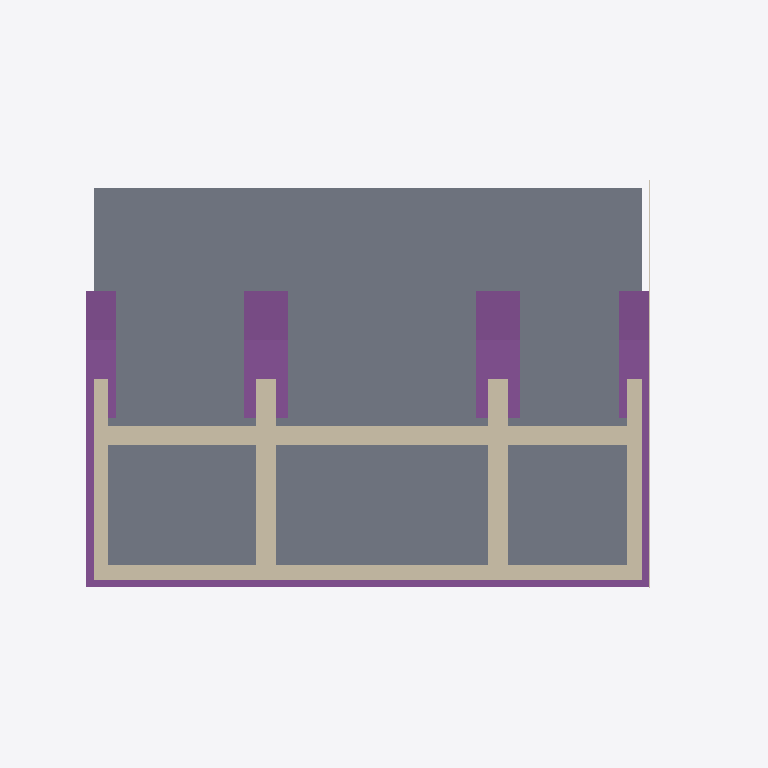
Plan cut of the same IFC building model at storey 'Foundations' (level -3.15 m, cut at -1.75 m), seen from above with north up, elements coloured by IFC class: 19 footings (purple), 12 walls (beige), 1 slab (grey), 1 covering (cream). Cut surfaces are drawn darker.
Extent 14.5 m × 9.5 m × 11.7 m (x, y, z). Storeys (18): Foundations at -3.15 m; Basement at -2.50 m; Ground floor at 0.00 m; Facades at 0.00 m; Upper floor at 3.15 m; Roof - -1: Thermal insulation under rafters at 3.15 m; Roof - -2: Vapour barrier at 3.15 m; Roof - -3: Gypsum plasterboard at 3.15 m; Roof - 0: Rafters at 3.15 m; Roof - 0a: Collar ties at 3.15 m; Roof - +1: MDF at 3.15 m; Roof - +2: Underlay at 3.15 m; Roof - +3: Counter-battens at 3.15 m; Roof - +4: Tile battens at 3.15 m; Roof - +5: Tiles at 3.15 m; Roof - +6: Windows at 3.15 m. Elements (510): 294 IfcBeam, 65 IfcSlab, 44 IfcWall, 25 IfcFooting, 22 IfcCovering, 17 IfcFurniture, 12 IfcWindow, 11 IfcBuildingElementProxy, 7 IfcDoor, 5 IfcSanitaryTerminal, 4 IfcRailing, 3 IfcStair.

HEADER;
FILE_DESCRIPTION(('ViewDefinition[DesignTransferView]'),'2;1');
FILE_NAME('/dev/null','2026-11-05T07:06:40+01:00',(''),(''),'IfcOpenShell 0.8.5','IfcOpenShell 0.8.5','Nobody');
FILE_SCHEMA(('IFC4'));
ENDSEC;
DATA;
#1=IFCPROJECT('2PrjfiW9963gPLDWpBgHSw',$,'My house',$,$,$,$,(#10,#15),#5);
#19=IFCSITE('2niaGRt09DTve5VlymkpRJ',$,'Site',$,$,#27,$,$,$,$,$,$,$,$);
#20=IFCBUILDING('05DL8JMnPFtgVC9UKVaCFZ',$,'My house',$,$,#32,$,$,$,$,$,$);
#33=IFCBUILDINGSTOREY('375DgIwML7qf68l_D8eWuG',$,'Foundations',$,$,#39,$,$,$,-3.15);
#40=IFCBUILDINGSTOREY('1N0umgo_HCJ8eklA8vxGb5',$,'Basement',$,$,#45,$,$,$,-2.5);
#46=IFCBUILDINGSTOREY('1DKfTRANf1GwBAKbxKWb4T',$,'Ground floor',$,$,#51,$,$,$,0.0);
#52=IFCBUILDINGSTOREY('0r04J3TaT5yABW7dl0lgsY',$,'Upper floor',$,$,#57,$,$,$,3.145);
#16990=IFCBUILDINGSTOREY('35aaVNxCL3kAyb6Po7n20q',$,'Roof - -1: Thermal insulation under rafters','Visibility container for Thermal insulation under rafters','ROOF_LAYER',#16995,$,$,$,3.145);
#16996=IFCBUILDINGSTOREY('2P4sz2EWH9DQjUsBdiTLQ0',$,'Roof - -2: Vapour barrier','Visibility container for Vapour barrier','ROOF_LAYER',#17001,$,$,$,3.145);
#17002=IFCBUILDINGSTOREY('0CRMM1FlfCFffS53rlaIE9',$,'Roof - -3: Gypsum plasterboard','Visibility container for Gypsum plasterboard','ROOF_LAYER',#17007,$,$,$,3.145);
#17008=IFCBUILDINGSTOREY('3xyEGeW2DDUBslBAa5Qioy',$,'Roof - 0: Rafters','Visibility container for Rafters','ROOF_LAYER',#17013,$,$,$,3.145);
#17014=IFCBUILDINGSTOREY('2kToxp0SnCwead_SHtPfHf',$,'Roof - 0a: Collar ties','Visibility container for Collar ties','ROOF_LAYER',#17019,$,$,$,3.145);
#17020=IFCBUILDINGSTOREY('22cBVNrpnFsvEodZjMlqJi',$,'Roof - +1: MDF','Visibility container for MDF','ROOF_LAYER',#17025,$,$,$,3.145);
#17026=IFCBUILDINGSTOREY('0JKLxyRIX05QMkb4osKOOQ',$,'Roof - +2: Underlay','Visibility container for Roofing underlay','ROOF_LAYER',#17031,$,$,$,3.145);
#17032=IFCBUILDINGSTOREY('3eelfc4GXFVwEscF5rXgVM',$,'Roof - +3: Counter-battens','Visibility container for Counter-battens','ROOF_LAYER',#17037,$,$,$,3.145);
#17038=IFCBUILDINGSTOREY('1PbC3Akl52pBmoDViF54ZN',$,'Roof - +4: Tile battens','Visibility container for Tile battens','ROOF_LAYER',#17043,$,$,$,3.145);
#17044=IFCBUILDINGSTOREY('3wm29FFTvCnfWryZCFKawQ',$,'Roof - +5: Tiles','Visibility container for Roof tiles','ROOF_LAYER',#17049,$,$,$,3.145);
#17050=IFCBUILDINGSTOREY('2Io6Yd5iD14P9yHbYxSo72',$,'Roof - +6: Windows','Visibility container for Roof windows','ROOF_LAYER',#17055,$,$,$,3.145);
#17056=IFCBUILDINGSTOREY('1fuG1yoPH8vQjaObUNh3cv',$,'Roof - Eave siding','Visibility container for Eave siding','ROOF_LAYER',#17061,$,$,$,3.145);
#17062=IFCBUILDINGSTOREY('3VtZY0SjP2iAYs65c1j13r',$,'Roof - Sloped siding','Visibility container for Sloped siding','ROOF_LAYER',#17067,$,$,$,3.145);
#37105=IFCBUILDINGSTOREY('0ksv3zI6z8tR48iP3diPYB',$,'Facades','Visibility container for exterior wall finishes','FACADE_LAYER',#37110,$,$,$,0.0);
#1223=IFCSLAB('1$E4h1beL6khQF0k9HzKc0',$,'Foundation base plate',$,$,#1229,#1236,$,.BASESLAB.);
#2557=IFCWALL('3SFQzB5QH7096qRTv0KxYK',$,'Wall 1',$,$,#2567,#2578,$,$);
#2591=IFCFOOTING('3np0cnJ_fAtulQVCQ3hxHF',$,'Strip footing 1',$,$,#2597,#2608,$,.STRIP_FOOTING.);
#4436=IFCWALL('039_pKXcrEofZhgZe0wXgI',$,'Wall 24',$,$,#4445,#4456,$,$);
#3534=IFCWALL('2_KHfcC_HDPRykwV_mz8qD',$,'Wall 13',$,$,#3544,#3555,$,$);
#3951=IFCWALL('0mWbNIa8T83xT5QC4SUaeJ',$,'Wall 18',$,$,#3960,#3971,$,$);
#4367=IFCWALL('08j4iPRRr2wg7AeQgYmZ_9',$,'Wall 23',$,$,#4376,#4387,$,$);
#4505=IFCWALL('0I_imkk8LF2A$47CcEEfeK',$,'Wall 25',$,$,#4514,#4525,$,$);
#2629=IFCWALL('3CbgMPbPr4nBxZ0cE4mggM',$,'Wall 2',$,$,#2638,#2649,$,$);
#3114=IFCWALL('1EN5Qy68LC4wsGwXCv5qwN',$,'Wall 8',$,$,#3123,#3134,$,$);
#3750=IFCFOOTING('0hwEtW5hn62f0KpYCYSzq$',$,'Strip footing 15',$,$,#3755,#3766,$,.STRIP_FOOTING.);
#3836=IFCFOOTING('1emVw7TxT3tRqJ4ldt7gay',$,'Strip footing 16',$,$,#3841,#3852,$,.STRIP_FOOTING.);
#4166=IFCFOOTING('3_LMQvXSD99gHkd4mb7D6g',$,'Strip footing 20',$,$,#4171,#4182,$,.STRIP_FOOTING.);
#4252=IFCFOOTING('0kDKyGiG14Z9b6_6M$4B5e',$,'Strip footing 21',$,$,#4257,#4268,$,.STRIP_FOOTING.);
#2844=IFCFOOTING('2N2WiqKpbFnAqt0YC9kS1F',$,'Strip footing 4',$,$,#2849,#2860,$,.STRIP_FOOTING.);
#2930=IFCFOOTING('3CmscWWPL68OAuBRYp_w5b',$,'Strip footing 5',$,$,#2935,#2946,$,.STRIP_FOOTING.);
#3329=IFCFOOTING('3MeSfkEAzBPReH9mnuyVOp',$,'Strip footing 10',$,$,#3334,#3345,$,.STRIP_FOOTING.);
#3415=IFCFOOTING('0bFTdTWtXBZx5mRw9AQj3i',$,'Strip footing 11',$,$,#3420,#3431,$,.STRIP_FOOTING.);
#3157=IFCFOOTING('3f0G55Dsb1WO6XkXa$DURo',$,'Strip footing 8',$,$,#3162,#3173,$,.STRIP_FOOTING.);
#2672=IFCFOOTING('16OtxZQynAah4eS2jBAC1b',$,'Strip footing 2',$,$,#2677,#2688,$,.STRIP_FOOTING.);
#3664=IFCFOOTING('2NMe67aRj8Vh2n1r76ZOSE',$,'Strip footing 14',$,$,#3669,#3680,$,.STRIP_FOOTING.);
#4080=IFCFOOTING('0AIaacv1DCdwxpMRRT6BEz',$,'Strip footing 19',$,$,#4085,#4096,$,.STRIP_FOOTING.);
#3614=IFCWALL('1_XXkZuv5CvhJyU25xsN9h',$,'Wall 14',$,$,#3623,#3634,$,$);
#4030=IFCWALL('3cTUOx7w10neV$GNieDtlR',$,'Wall 19',$,$,#4039,#4050,$,$);
#3243=IFCFOOTING('3Aid0hgXXFmhPpA6ckAh3m',$,'Strip footing 9',$,$,#3248,#3259,$,.STRIP_FOOTING.);
#2708=IFCWALL('1il_sba_r6duuFc4s9Dneq',$,'Wall 3',$,$,#2717,#2728,$,$);
#2758=IFCFOOTING('2z5f1huR1BZxbUuEkGQFWN',$,'Strip footing 3',$,$,#2763,#2774,$,.STRIP_FOOTING.);
#3193=IFCWALL('1iRc3ya3v3HPgzwILQFn_5',$,'Wall 9',$,$,#3202,#3213,$,$);
#3915=IFCFOOTING('1xBAfwtCH2kBU2fZ5myip7',$,'Strip footing 17',$,$,#3920,#3931,$,.STRIP_FOOTING.);
#4331=IFCFOOTING('1c_x$hg4L0tAZM63c0PxBp',$,'Strip footing 22',$,$,#4336,#4347,$,.STRIP_FOOTING.);
#36961=IFCCOVERING('2n4vTSrhrEdAbI_Wy8HYH4',$,'West perimeter facade',$,'FACADE_CLADDING',#37151,#36977,$,.CLADDING.);
#3009=IFCFOOTING('1f2g5eYyP7VuRKAREVfPjb',$,'Strip footing 6',$,$,#3014,#3025,$,.STRIP_FOOTING.);
#3494=IFCFOOTING('2YACkOGyjDkuMYVFRb8XhO',$,'Strip footing 12',$,$,#3499,#3510,$,.STRIP_FOOTING.);
ENDSEC;
